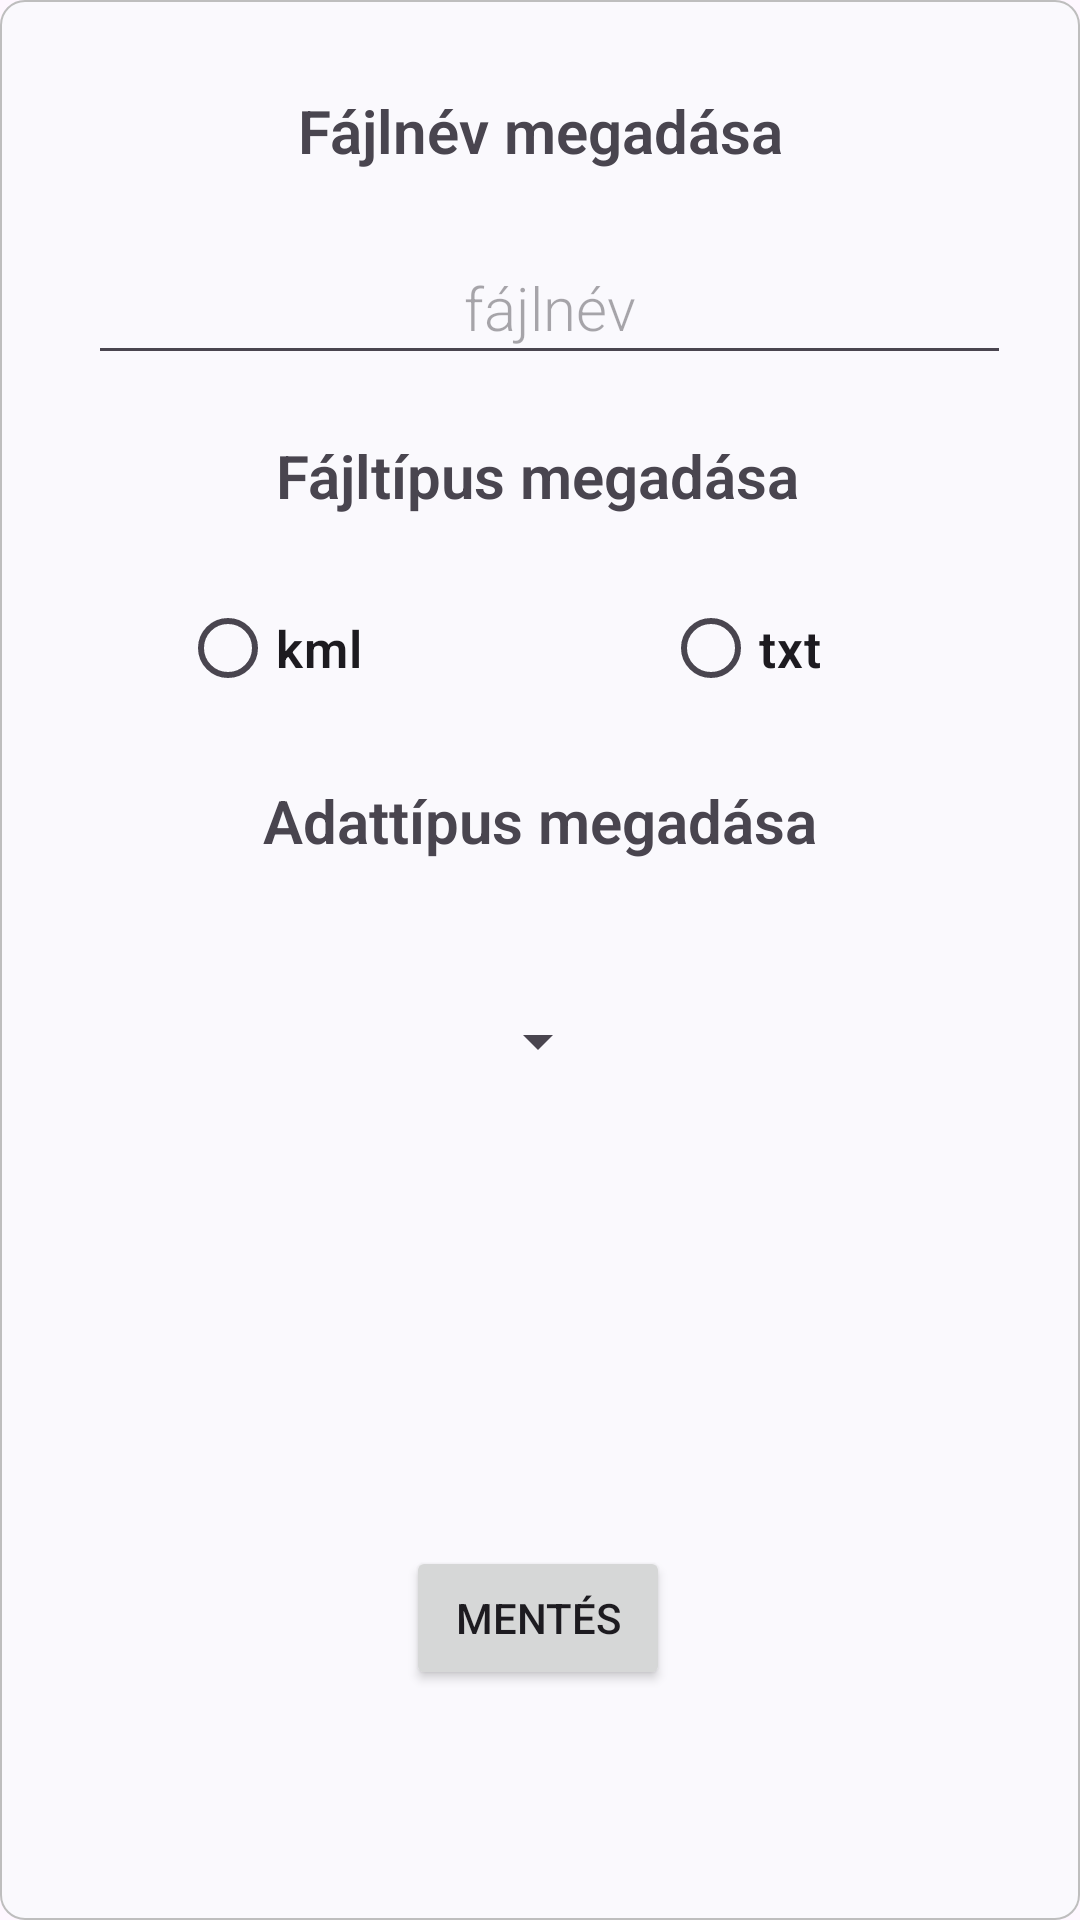

Write the Android layout XML for this screen, with the resource values it uses.
<!-- AndroidManifest.xml: application theme Theme.GPSurvey -->
<!-- res/layout/fragment_save.xml -->
<?xml version="1.0" encoding="utf-8"?>
<androidx.constraintlayout.widget.ConstraintLayout xmlns:android="http://schemas.android.com/apk/res/android"
    xmlns:app="http://schemas.android.com/apk/res-auto"
    android:layout_width="match_parent"
    android:layout_height="match_parent"
    android:background="@drawable/save_data_fragment_style">

    <TextView
        android:id="@+id/project_name_text"
        android:layout_width="wrap_content"
        android:layout_height="wrap_content"
        android:layout_marginTop="30dp"
        android:fontFamily="sans-serif-light"
        android:text="@string/set_file_name"
        android:textSize="20sp"
        android:textStyle="bold"
        app:layout_constraintEnd_toEndOf="parent"
        app:layout_constraintStart_toStartOf="parent"
        app:layout_constraintTop_toTopOf="parent" />

    <EditText
        android:id="@+id/file_name_input_field"
        android:layout_width="wrap_content"
        android:layout_height="wrap_content"
        android:layout_marginTop="20dp"
        android:ems="13"
        android:gravity="center"
        android:hint="@string/file_name"
        android:inputType="text"
        android:minHeight="48dp"
        android:fontFamily="sans-serif-light"
        android:textSize="20sp"
        app:layout_constraintEnd_toEndOf="parent"
        app:layout_constraintHorizontal_bias="0.561"
        app:layout_constraintStart_toStartOf="parent"
        app:layout_constraintTop_toBottomOf="@+id/project_name_text"
        android:importantForAutofill="no" />

    <TextView
        android:id="@+id/file_type_text"
        android:layout_width="wrap_content"
        android:layout_height="wrap_content"
        android:layout_marginTop="20dp"
        android:fontFamily="sans-serif-light"
        android:text="@string/set_file_type"
        android:textSize="20sp"
        android:textStyle="bold"
        app:layout_constraintEnd_toEndOf="parent"
        app:layout_constraintHorizontal_bias="0.497"
        app:layout_constraintStart_toStartOf="parent"
        app:layout_constraintTop_toBottomOf="@+id/file_name_input_field" />

    <RadioGroup
        android:id="@+id/radioGroup"
        android:layout_width="match_parent"
        android:layout_height="wrap_content"
        android:layout_marginTop="20dp"
        android:orientation="horizontal"
        app:layout_constraintEnd_toEndOf="parent"
        app:layout_constraintHorizontal_bias="0.0"
        app:layout_constraintStart_toStartOf="parent"
        app:layout_constraintTop_toBottomOf="@+id/file_type_text">

        <RadioButton
            android:id="@+id/kml_format"
            android:layout_width="wrap_content"
            android:layout_height="wrap_content"
            android:layout_marginStart="60dp"
            android:fontFamily="sans-serif-light"
            android:text="@string/kml_format"
            android:textSize="17sp"
            android:textStyle="bold"
            app:layout_constraintStart_toStartOf="parent"
            app:layout_constraintTop_toTopOf="@+id/radioGroup" />

        <RadioButton
            android:id="@+id/txt_format"
            android:layout_width="wrap_content"
            android:layout_height="wrap_content"
            android:layout_marginStart="100dp"
            android:fontFamily="sans-serif-light"
            android:text="@string/txt_format"
            android:textSize="17sp"
            android:textStyle="bold" />

    </RadioGroup>

    <TextView
        android:id="@+id/data_type_text"
        android:layout_width="wrap_content"
        android:layout_height="wrap_content"
        android:layout_marginTop="20dp"
        android:fontFamily="sans-serif-light"
        android:text="@string/set_data_type"
        android:textSize="20sp"
        android:textStyle="bold"
        app:layout_constraintEnd_toEndOf="parent"
        app:layout_constraintStart_toStartOf="parent"
        app:layout_constraintTop_toBottomOf="@+id/radioGroup" />

    <Spinner
        android:id="@+id/data_type_spinner"
        android:layout_width="wrap_content"
        android:layout_height="80dp"
        android:layout_gravity="center"
        android:layout_marginTop="20dp"
        android:gravity="center"
        android:textAlignment="center"
        app:layout_constraintEnd_toEndOf="parent"
        app:layout_constraintHorizontal_bias="0.498"
        app:layout_constraintStart_toStartOf="parent"
        app:layout_constraintTop_toBottomOf="@+id/data_type_text" />

    <Button
        android:id="@+id/button_save"
        android:layout_width="wrap_content"
        android:layout_height="wrap_content"
        android:layout_marginTop="100dp"
        android:text="@string/save_data"
        app:layout_constraintBottom_toBottomOf="parent"
        app:layout_constraintEnd_toEndOf="parent"
        app:layout_constraintHorizontal_bias="0.498"
        app:layout_constraintStart_toStartOf="parent"
        app:layout_constraintTop_toBottomOf="@+id/data_type_spinner"
        app:layout_constraintVertical_bias="0.27" />


</androidx.constraintlayout.widget.ConstraintLayout>
<!-- resources referenced by this layout -->
<resources>
  <!-- drawable save_data_fragment_style (drawable) -->
  <?xml version="1.0" encoding="utf-8"?>
  <shape xmlns:android="http://schemas.android.com/apk/res/android">
      <solid android:color="@color/default_background_color"/>
      <stroke android:width="0.5dp" android:color="@color/light_gray" />
      <corners android:radius="8dp"/>
      <padding android:left="0dp" android:top="0dp" android:right="0dp" android:bottom="0dp" />
  </shape>
  <string name="file_name">fájlnév</string>
  <string name="kml_format">kml</string>
  <string name="save_data">Mentés</string>
  <string name="set_data_type">Adattípus megadása</string>
  <string name="set_file_name">Fájlnév megadása</string>
  <string name="set_file_type">Fájltípus megadása</string>
  <string name="txt_format">txt</string>
  <style name="Theme.GPSurvey" parent="Base.Theme.GPSurvey" />
  <color name="default_background_color">#FAF9FD</color>
  <color name="light_gray">#BEBEBE</color>
  <style name="Base.Theme.GPSurvey" parent="Theme.Material3.DayNight.NoActionBar">
          
          
          <item name="windowNoTitle">true</item>
          <item name="windowActionBar">false</item>
      </style>
</resources>
